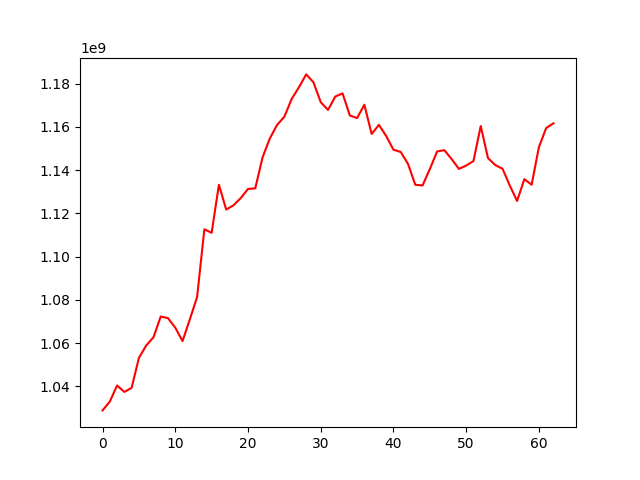

The data file committed next to this chart (first rows):
, 0
0, 1028948450
1, 1033016882
2, 1040462304
3, 1037487843
4, 1039379059
5, 1053250744
6, 1058925869
7, 1062735941
8, 1072333993
9, 1071599827
10, 1067190323
11, 1061004871
12, 1071029276
13, 1081345887
14, 1112665181
15, 1111042252
16, 1133269791
17, 1121802595
18, 1123746732
19, 1127112410
20, 1131329574
21, 1131614207
22, 1145922639
23, 1154669472
24, 1160916411
25, 1164724693
26, 1172896612
27, 1178320560
28, 1184288119
29, 1180651321
30, 1171453542
31, 1167873117
32, 1174046360
33, 1175504363
34, 1165300968
35, 1164100588
36, 1170265053
37, 1156762811
38, 1160960968
39, 1155801946
40, 1149458774
41, 1148423617
42, 1142912485
43, 1133271435
44, 1132934984
45, 1140496031
46, 1148647399
47, 1149270946
48, 1145134922
49, 1140599161
50, 1142153121
51, 1144221359
52, 1160414594
53, 1145594952
54, 1142370925
55, 1140660714
56, 1132863235
57, 1125778741
58, 1135852723
59, 1133282342
... 3 more rows
